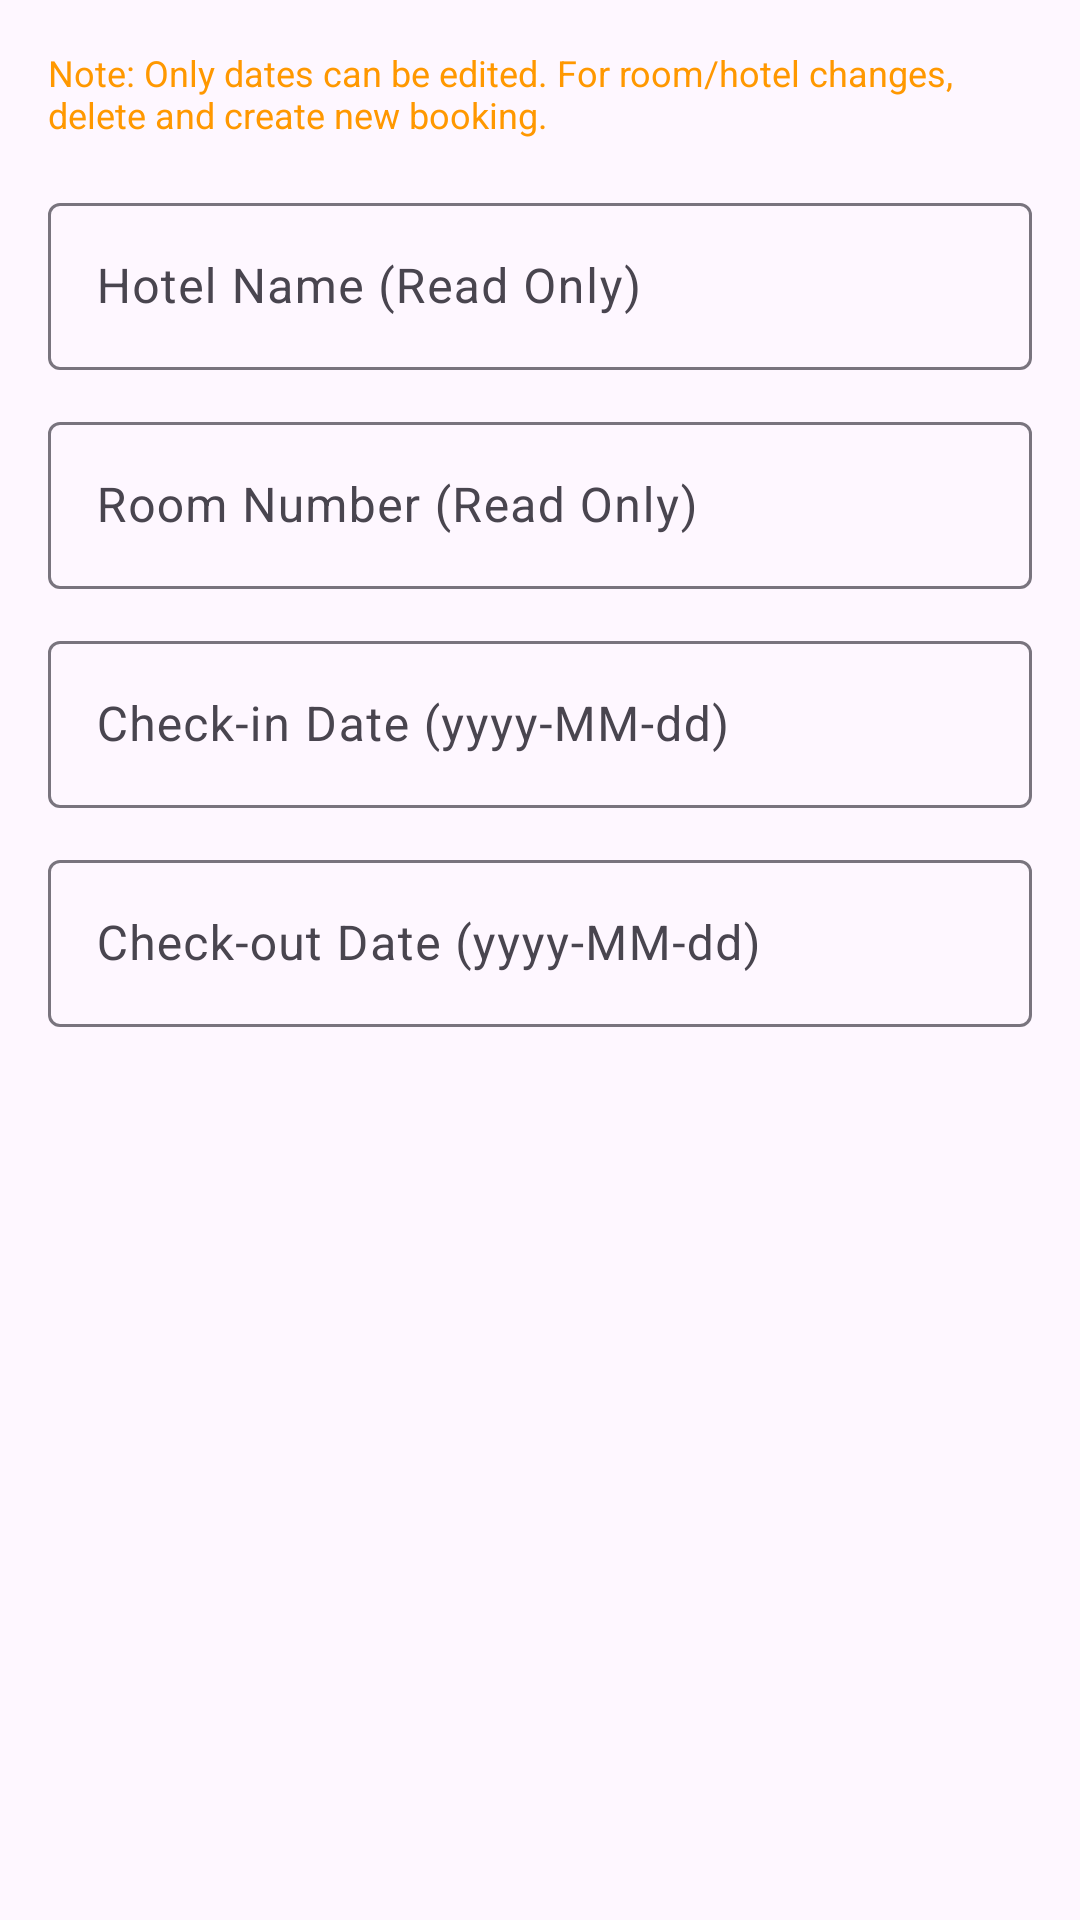

Reconstruct the res/layout file that produces this screen, plus the resources it refers to.
<!-- AndroidManifest.xml: application theme Theme.Project -->
<!-- res/layout/dialog_edit_booking.xml -->
<?xml version="1.0" encoding="utf-8"?>
<LinearLayout xmlns:android="http://schemas.android.com/apk/res/android"
    android:layout_width="match_parent"
    android:layout_height="wrap_content"
    android:orientation="vertical"
    android:padding="16dp">

    <TextView
        android:layout_width="wrap_content"
        android:layout_height="wrap_content"
        android:text="Note: Only dates can be edited. For room/hotel changes, delete and create new booking."
        android:textSize="12sp"
        android:textColor="#FF9800"
        android:layout_marginBottom="16dp" />

    <com.google.android.material.textfield.TextInputLayout
        android:layout_width="match_parent"
        android:layout_height="wrap_content"
        android:layout_marginBottom="12dp"
        android:hint="Hotel Name (Read Only)">

        <com.google.android.material.textfield.TextInputEditText
            android:id="@+id/etHotelName"
            android:layout_width="match_parent"
            android:layout_height="wrap_content"
            android:inputType="text"
            android:enabled="false"
            android:textSize="16sp"
            android:textColor="#666666" />
    </com.google.android.material.textfield.TextInputLayout>

    <com.google.android.material.textfield.TextInputLayout
        android:layout_width="match_parent"
        android:layout_height="wrap_content"
        android:layout_marginBottom="12dp"
        android:hint="Room Number (Read Only)">

        <com.google.android.material.textfield.TextInputEditText
            android:id="@+id/etRoomNumber"
            android:layout_width="match_parent"
            android:layout_height="wrap_content"
            android:inputType="text"
            android:enabled="false"
            android:textSize="16sp"
            android:textColor="#666666" />
    </com.google.android.material.textfield.TextInputLayout>

    <com.google.android.material.textfield.TextInputLayout
        android:layout_width="match_parent"
        android:layout_height="wrap_content"
        android:layout_marginBottom="12dp"
        android:hint="Check-in Date (yyyy-MM-dd)">

        <com.google.android.material.textfield.TextInputEditText
            android:id="@+id/etCheckIn"
            android:layout_width="match_parent"
            android:layout_height="wrap_content"
            android:inputType="text"
            android:textSize="16sp" />
    </com.google.android.material.textfield.TextInputLayout>

    <com.google.android.material.textfield.TextInputLayout
        android:layout_width="match_parent"
        android:layout_height="wrap_content"
        android:hint="Check-out Date (yyyy-MM-dd)">

        <com.google.android.material.textfield.TextInputEditText
            android:id="@+id/etCheckOut"
            android:layout_width="match_parent"
            android:layout_height="wrap_content"
            android:inputType="text"
            android:textSize="16sp" />
    </com.google.android.material.textfield.TextInputLayout>

</LinearLayout>
<!-- resources referenced by this layout -->
<resources>
  <style name="Theme.Project" parent="Base.Theme.Project" />
  <style name="Base.Theme.Project" parent="Theme.Material3.DayNight.NoActionBar">
          <item name="colorPrimary">#2196F3</item>
          <item name="colorPrimaryVariant">#1976D2</item>
          <item name="colorSecondary">#FF9800</item>
      </style>
</resources>
